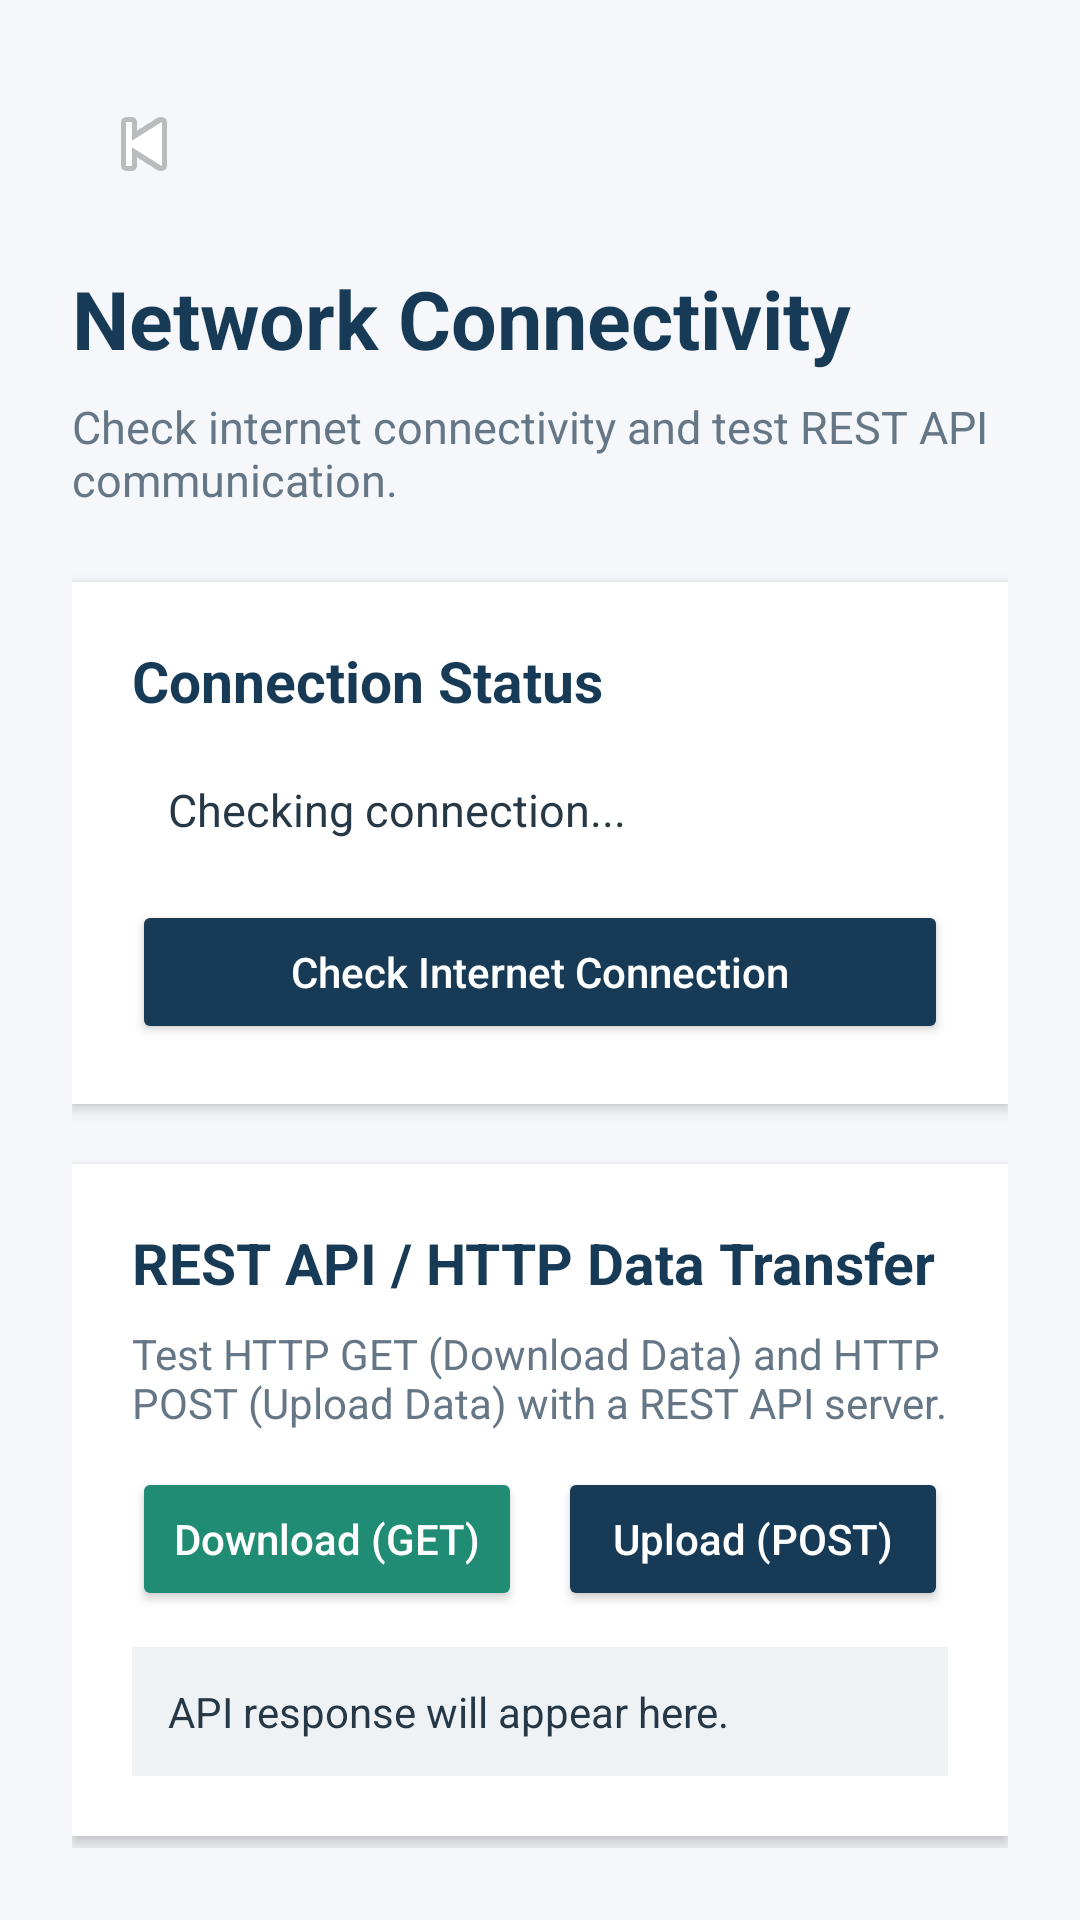

Layout XML and referenced resources for this Android screen:
<!-- AndroidManifest.xml: application theme Theme.AppCompat.Light.NoActionBar -->
<!-- res/layout/activity_network.xml -->
<?xml version="1.0" encoding="utf-8"?>
<ScrollView xmlns:android="http://schemas.android.com/apk/res/android"
    android:layout_width="match_parent"
    android:layout_height="match_parent"
    android:fillViewport="true"
    android:background="#F5F7FA">

    <LinearLayout
        android:layout_width="match_parent"
        android:layout_height="wrap_content"
        android:orientation="vertical"
        android:padding="24dp">

        <ImageButton
            android:id="@+id/btnNetworkBack"
            android:layout_width="48dp"
            android:layout_height="48dp"
            android:src="@android:drawable/ic_media_previous"
            android:contentDescription="Go back"
            android:background="?attr/selectableItemBackgroundBorderless"
            android:padding="12dp" />

        <TextView
            android:layout_width="match_parent"
            android:layout_height="wrap_content"
            android:text="Network Connectivity"
            android:textSize="27sp"
            android:textStyle="bold"
            android:textColor="#173B57"
            android:layout_marginTop="16dp" />

        <TextView
            android:layout_width="match_parent"
            android:layout_height="wrap_content"
            android:text="Check internet connectivity and test REST API communication."
            android:textSize="15sp"
            android:textColor="#657786"
            android:layout_marginTop="8dp"
            android:layout_marginBottom="24dp" />

        <LinearLayout
            android:layout_width="match_parent"
            android:layout_height="wrap_content"
            android:orientation="vertical"
            android:padding="20dp"
            android:background="#FFFFFF"
            android:elevation="3dp">

            <TextView
                android:layout_width="match_parent"
                android:layout_height="wrap_content"
                android:text="Connection Status"
                android:textSize="19sp"
                android:textStyle="bold"
                android:textColor="#173B57" />

            <TextView
                android:id="@+id/tvNetworkStatus"
                android:layout_width="match_parent"
                android:layout_height="wrap_content"
                android:text="Checking connection..."
                android:textSize="15sp"
                android:textColor="#263746"
                android:padding="12dp"
                android:layout_marginTop="8dp" />

            <Button
                android:id="@+id/btnCheckConnection"
                android:layout_width="match_parent"
                android:layout_height="wrap_content"
                android:text="Check Internet Connection"
                android:textAllCaps="false"
                android:textColor="#FFFFFF"
                android:backgroundTint="#173B57"
                android:layout_marginTop="8dp" />

        </LinearLayout>

        <LinearLayout
            android:layout_width="match_parent"
            android:layout_height="wrap_content"
            android:orientation="vertical"
            android:padding="20dp"
            android:background="#FFFFFF"
            android:elevation="3dp"
            android:layout_marginTop="20dp">

            <TextView
                android:layout_width="match_parent"
                android:layout_height="wrap_content"
                android:text="REST API / HTTP Data Transfer"
                android:textSize="19sp"
                android:textStyle="bold"
                android:textColor="#173B57" />

            <TextView
                android:layout_width="match_parent"
                android:layout_height="wrap_content"
                android:text="Test HTTP GET (Download Data) and HTTP POST (Upload Data) with a REST API server."
                android:textSize="14sp"
                android:textColor="#657786"
                android:layout_marginTop="8dp" />

            <LinearLayout
                android:layout_width="match_parent"
                android:layout_height="wrap_content"
                android:orientation="horizontal"
                android:layout_marginTop="12dp">

                <Button
                    android:id="@+id/btnTestApi"
                    android:layout_width="0dp"
                    android:layout_height="wrap_content"
                    android:layout_weight="1"
                    android:text="Download (GET)"
                    android:textAllCaps="false"
                    android:textColor="#FFFFFF"
                    android:backgroundTint="#218C74"
                    android:layout_marginEnd="6dp" />

                <Button
                    android:id="@+id/btnUploadApi"
                    android:layout_width="0dp"
                    android:layout_height="wrap_content"
                    android:layout_weight="1"
                    android:text="Upload (POST)"
                    android:textAllCaps="false"
                    android:textColor="#FFFFFF"
                    android:backgroundTint="#173B57"
                    android:layout_marginStart="6dp" />

            </LinearLayout>

            <TextView
                android:id="@+id/tvApiResult"
                android:layout_width="match_parent"
                android:layout_height="wrap_content"
                android:text="API response will appear here."
                android:textSize="14sp"
                android:textColor="#263746"
                android:padding="12dp"
                android:layout_marginTop="12dp"
                android:background="#EEF2F5"
                android:textIsSelectable="true" />

        </LinearLayout>

    </LinearLayout>

</ScrollView>
<!-- resources referenced by this layout -->
<resources>

</resources>
